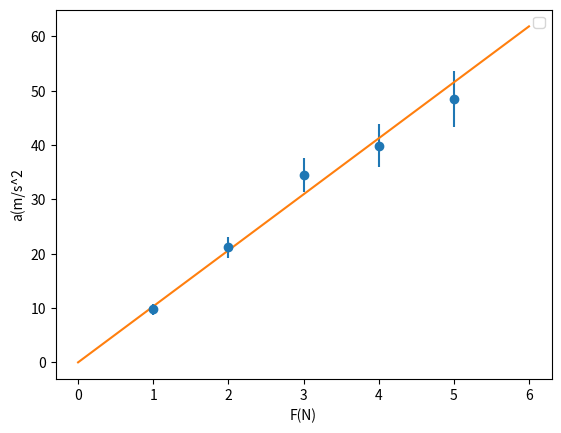

Python code for this plot:
import numpy as np 
import matplotlib.pyplot as plt 
import math 

ac = np.array([9.8, 21.2, 34.5, 39.9, 48.5])
ac_er = np.array([1.0, 1.9, 3.1, 3.9, 5.1])
F = np.array([1,2,3,4,5])

w = 1/ac_er**2
m = np.sum(w*F**2)/np.sum(w*F*ac)
m_er = np.sqrt(1/np.sum(w*F**2))

F_fit = np.linspace(0,6,100)
a_fit = F_fit/m

plt.xlabel("F(N)")
plt.ylabel("a(m/s^2")
plt.legend()
plt.errorbar(F,ac, yerr=ac_er, fmt='o')
plt.plot(F_fit, a_fit, '-')
plt.show()

print("Vrijednost m i nesigurnost:",m, m_er)
